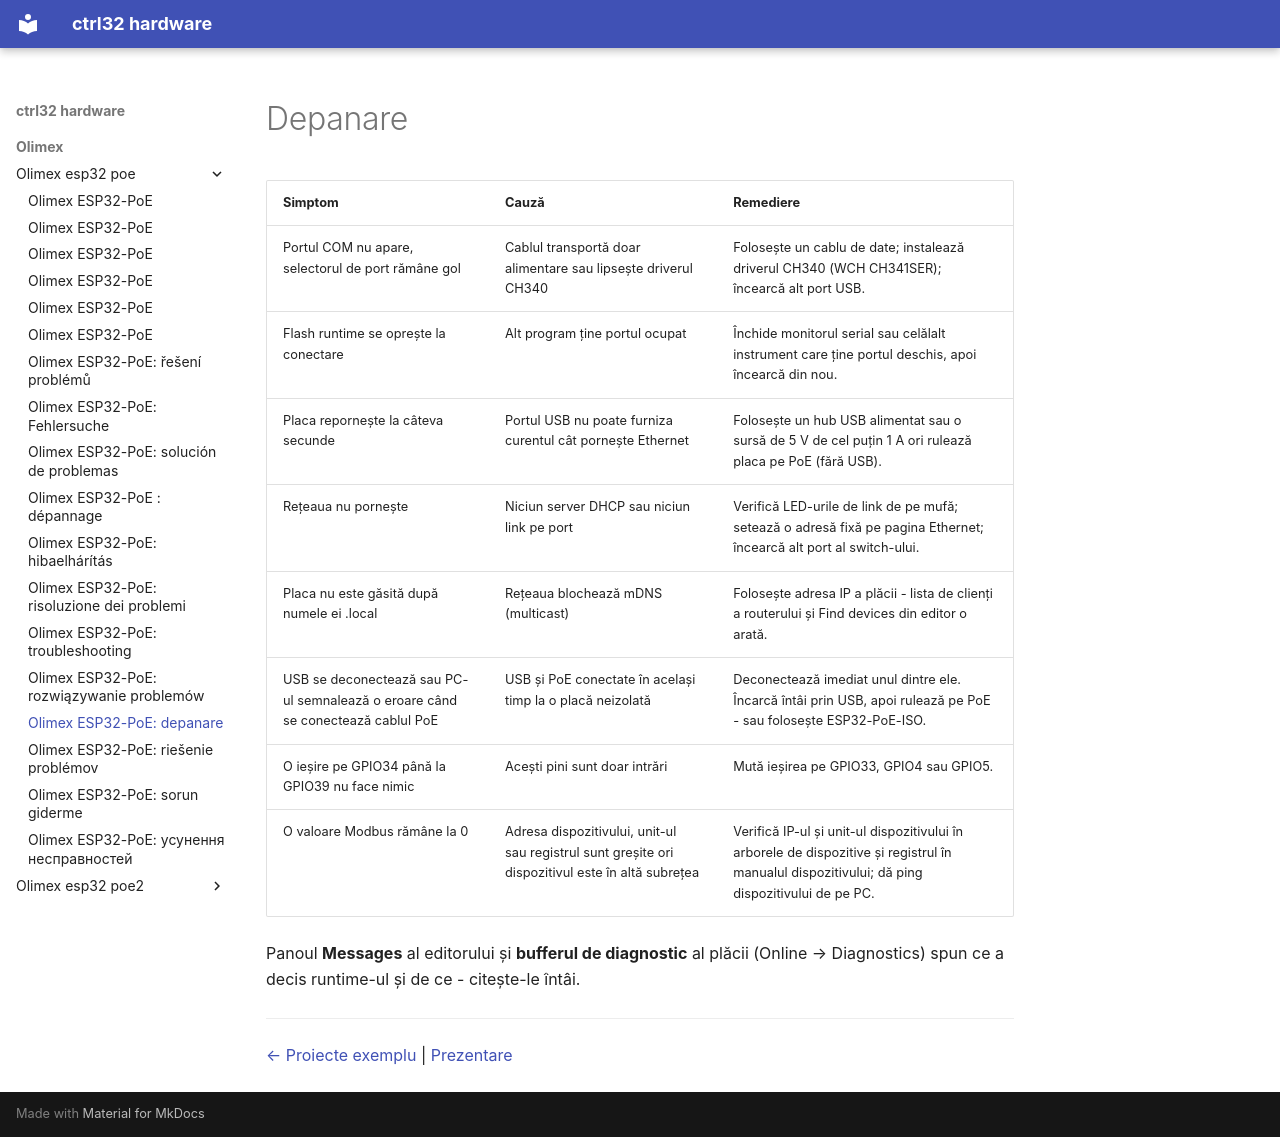

repository: ctrl32/hardware · page: olimex/olimex-esp32-poe/troubleshooting.ro/index.html · generator: mkdocs

---
title: 'Olimex ESP32-PoE: depanare'
slug: troubleshooting
sidebar_position: 90
image: img/board-01.jpg
image_alt: Olimex ESP32-PoE
tags:
- esp32
- ethernet
- poe
- olimex
- troubleshooting
---

# Depanare

| Simptom | Cauză | Remediere |
|---|---|---|
| Portul COM nu apare, selectorul de port rămâne gol | Cablul transportă doar alimentare sau lipsește driverul CH340 | Folosește un cablu de date; instalează driverul CH340 (WCH CH341SER); încearcă alt port USB. |
| Flash runtime se oprește la conectare | Alt program ține portul ocupat | Închide monitorul serial sau celălalt instrument care ține portul deschis, apoi încearcă din nou. |
| Placa repornește la câteva secunde | Portul USB nu poate furniza curentul cât pornește Ethernet | Folosește un hub USB alimentat sau o sursă de 5 V de cel puțin 1 A ori rulează placa pe PoE (fără USB). |
| Rețeaua nu pornește | Niciun server DHCP sau niciun link pe port | Verifică LED-urile de link de pe mufă; setează o adresă fixă pe pagina Ethernet; încearcă alt port al switch-ului. |
| Placa nu este găsită după numele ei .local | Rețeaua blochează mDNS (multicast) | Folosește adresa IP a plăcii - lista de clienți a routerului și Find devices din editor o arată. |
| USB se deconectează sau PC-ul semnalează o eroare când se conectează cablul PoE | USB și PoE conectate în același timp la o placă neizolată | Deconectează imediat unul dintre ele. Încarcă întâi prin USB, apoi rulează pe PoE - sau folosește ESP32-PoE-ISO. |
| O ieșire pe GPIO34 până la GPIO39 nu face nimic | Acești pini sunt doar intrări | Mută ieșirea pe GPIO33, GPIO4 sau GPIO5. |
| O valoare Modbus rămâne la 0 | Adresa dispozitivului, unit-ul sau registrul sunt greșite ori dispozitivul este în altă subrețea | Verifică IP-ul și unit-ul dispozitivului în arborele de dispozitive și registrul în manualul dispozitivului; dă ping dispozitivului de pe PC. |

Panoul **Messages** al editorului și **bufferul de diagnostic** al plăcii (Online → Diagnostics) spun ce a decis runtime-ul și de ce - citește-le întâi.

---

[← Proiecte exemplu](examples/README.ro.md) | [Prezentare](README.ro.md)
